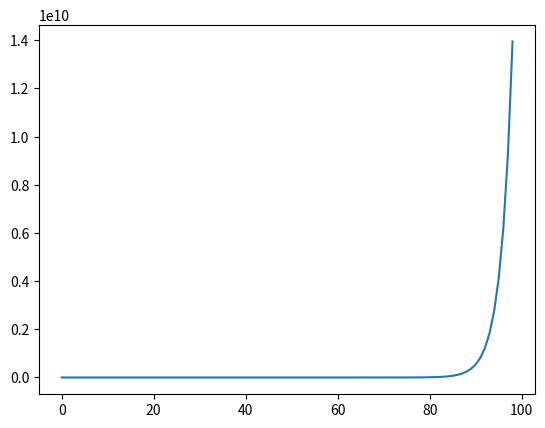

The script that saved this image:
import matplotlib.pyplot as plt

population = 2

simulation_years = 100
max_productivity = 0.5
innovation_per_person = 0.01

population_over_time = []

for i in range(1, simulation_years):
    population = population * (1 + min(max_productivity, innovation_per_person * population))
    population_over_time.append(population)

plt.plot(population_over_time)
plt.show()